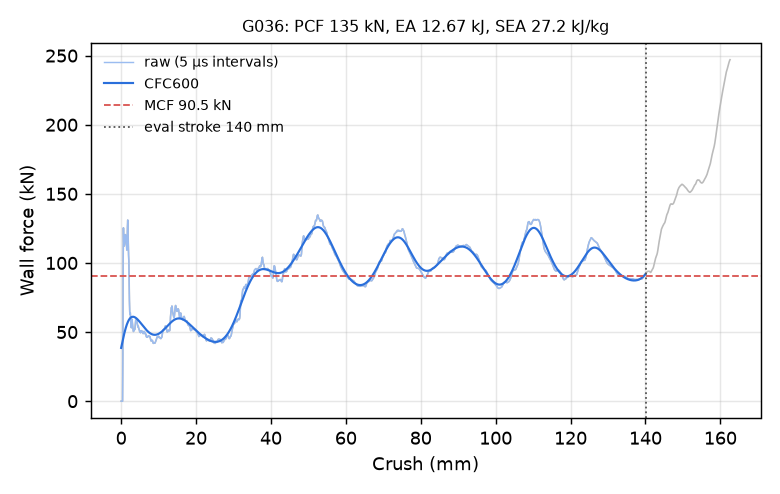

The data file committed next to this chart (first rows):
time_ms, crush_mm, force_kN, force_CFC600_kN
0.000000000000000000e+00, -0.000000000000000000e+00, 0.000000000000000000e+00, 3.853769753740887438e+01
5.145404022186994553e-03, 7.862177491188049316e-02, 0.000000000000000000e+00, 3.954390952449141849e+01
1.011929474771022797e-02, 1.546228229999542236e-01, 0.000000000000000000e+00, 4.054510874304306611e+01
1.509318593889474869e-02, 2.306238710880279541e-01, 0.000000000000000000e+00, 4.153943348597663743e+01
2.006707713007926941e-02, 3.066249191761016846e-01, 0.000000000000000000e+00, 4.252492694066388168e+01
2.504096738994121552e-02, 3.826259672641754150e-01, 0.000000000000000000e+00, 4.349953485867290226e+01
3.001485764980316162e-02, 4.586270153522491455e-01, 3.407792864391009147e+01, 4.446110824273890927e+01
3.516034781932830811e-02, 5.372494459152221680e-01, 1.016325078861437134e+02, 4.540743095323487211e+01
4.013644158840179443e-02, 6.132782697677612305e-01, 1.253947245024525756e+02, 4.633629053598564695e+01
4.511446878314018250e-02, 6.893310546875000000e-01, 1.153969652467634859e+02, 4.724556788833322685e+01
5.009227618575096130e-02, 7.653753757476806641e-01, 1.127191637915305904e+02, 4.813329434531308948e+01
5.507018044590950012e-02, 8.414161205291748047e-01, 1.122642371217162918e+02, 4.899766295714709230e+01
6.004827842116355896e-02, 9.174547791481018066e-01, 1.137510395294686845e+02, 4.983702162497480970e+01
6.502638012170791626e-02, 9.934885501861572266e-01, 1.174104430265077355e+02, 5.064986904710112015e+01
7.000458985567092896e-02, 1.069518685340881348e+00, 1.198314465169068939e+02, 5.143485590134395125e+01
7.515444606542587280e-02, 1.148164868354797363e+00, 1.204950135608952309e+02, 5.219078848135769277e+01
8.013238012790679932e-02, 1.224179983139038086e+00, 1.197182907714042841e+02, 5.291663162570895196e+01
8.510983735322952271e-02, 1.300182342529296875e+00, 1.175943072466457977e+02, 5.361150871894755454e+01
9.008721262216567993e-02, 1.376178383827209473e+00, 1.149222935923280886e+02, 5.427469841332628420e+01
9.506493806838989258e-02, 1.452174544334411621e+00, 1.121866583704276650e+02, 5.490562880470958618e+01
1.000428050756454468e-01, 1.528167843818664551e+00, 1.093092706245841725e+02, 5.550387014114724593e+01
1.050206571817398071e-01, 1.604156136512756348e+00, 1.130121252202786337e+02, 5.606912791369800431e+01
1.101699918508529663e-01, 1.682757139205932617e+00, 1.257788667828293967e+02, 5.660124096943619065e+01
1.151479333639144897e-01, 1.758735895156860352e+00, 1.310444231537377959e+02, 5.710018961374331781e+01
1.201255694031715393e-01, 1.834704279899597168e+00, 1.221959012806818379e+02, 5.756610913345410552e+01
1.251022815704345703e-01, 1.910653114318847656e+00, 1.106291467525423542e+02, 5.799929440327617414e+01
1.300788670778274536e-01, 1.986595034599304199e+00, 1.055590300970161337e+02, 5.840018844140288223e+01
1.350559890270233154e-01, 2.062540531158447266e+00, 1.011153508766179385e+02, 5.876936317517078123e+01
1.400329172611236572e-01, 2.138478517532348633e+00, 8.729950460241664700e+01, 5.910750132716807315e+01
1.450078636407852173e-01, 2.214382171630859375e+00, 7.263220023613074261e+01, 5.941537671691816769e+01
1.501539945602416992e-01, 2.292894363403320312e+00, 6.463328532932349901e+01, 5.969382818880151831e+01
1.551290899515151978e-01, 2.368794202804565430e+00, 6.302183308103214898e+01, 5.994373230454284851e+01
1.601034253835678101e-01, 2.444679737091064453e+00, 6.401035892931395210e+01, 6.016598422464316087e+01
1.650780290365219116e-01, 2.520566463470458984e+00, 6.040270436029089751e+01, 6.036148891270330807e+01
1.700522154569625854e-01, 2.596443891525268555e+00, 5.650099420977802822e+01, 6.053115667692450330e+01
1.750254780054092407e-01, 2.672304868698120117e+00, 5.350828872396633784e+01, 6.067589715321549448e+01
1.801659613847732544e-01, 2.750714302062988281e+00, 5.312170431749732558e+01, 6.079661169112186059e+01
1.851345896720886230e-01, 2.826499700546264648e+00, 5.823912698772829089e+01, 6.089418808694902907e+01
1.901030540466308594e-01, 2.902280330657958984e+00, 5.921504339964524632e+01, 6.096950077656848777e+01
1.950701177120208740e-01, 2.978036642074584961e+00, 5.674683839221903980e+01, 6.102341465225816819e+01
2.000376880168914795e-01, 3.053798675537109375e+00, 5.522870108549529533e+01, 6.105678701794580832e+01
2.050051689147949219e-01, 3.129556417465209961e+00, 5.316228640697314489e+01, 6.107046541977864251e+01
2.101442068815231323e-01, 3.207928180694580078e+00, 5.134958890930958830e+01, 6.106528344923921026e+01
2.151109278202056885e-01, 3.283669471740722656e+00, 5.039437434379966163e+01, 6.104205643689260086e+01
2.200782746076583862e-01, 3.359418630599975586e+00, 5.074615824122377461e+01, 6.100157792585779504e+01
2.250454872846603394e-01, 3.435163259506225586e+00, 5.161274586620204730e+01, 6.094461785236676832e+01
2.300126850605010986e-01, 3.510905265808105469e+00, 5.200835228008031663e+01, 6.087192268953727137e+01
2.351503223180770874e-01, 3.589243888854980469e+00, 5.166935017246939310e+01, 6.078421659102316710e+01
2.401183098554611206e-01, 3.664993286132812500e+00, 5.202789344135555183e+01, 6.068220232227206168e+01
2.450855523347854614e-01, 3.740729093551635742e+00, 5.413076059012417574e+01, 6.056656204488440665e+01
2.500521540641784668e-01, 3.816452741622924805e+00, 5.662156740797730237e+01, 6.043795932818404282e+01
2.550188899040222168e-01, 3.892175912857055664e+00, 5.858507831038115654e+01, 6.029704317884551301e+01
2.601567208766937256e-01, 3.970504760742187500e+00, 5.843860225340747405e+01, 6.014445294887774196e+01
2.651227116584777832e-01, 4.046211242675781250e+00, 5.777937901898356898e+01, 5.998082197928636816e+01
2.700881958007812500e-01, 4.121907711029052734e+00, 5.899848761808732434e+01, 5.980677913729189044e+01
2.750536799430847168e-01, 4.197601318359375000e+00, 5.830758538898290055e+01, 5.962294943517988344e+01
2.800191640853881836e-01, 4.273292541503906250e+00, 5.650611521544261251e+01, 5.942995443289485280e+01
2.851559221744537354e-01, 4.351591587066650391e+00, 5.561269917932013129e+01, 5.922841149158456631e+01
2.901235520839691162e-01, 4.427310466766357422e+00, 5.427841466545942239e+01, 5.901893169482255530e+01
2.950939536094665527e-01, 4.503068923950195312e+00, 5.375327871589875173e+01, 5.880211751743453163e+01
... 2,198 more rows
